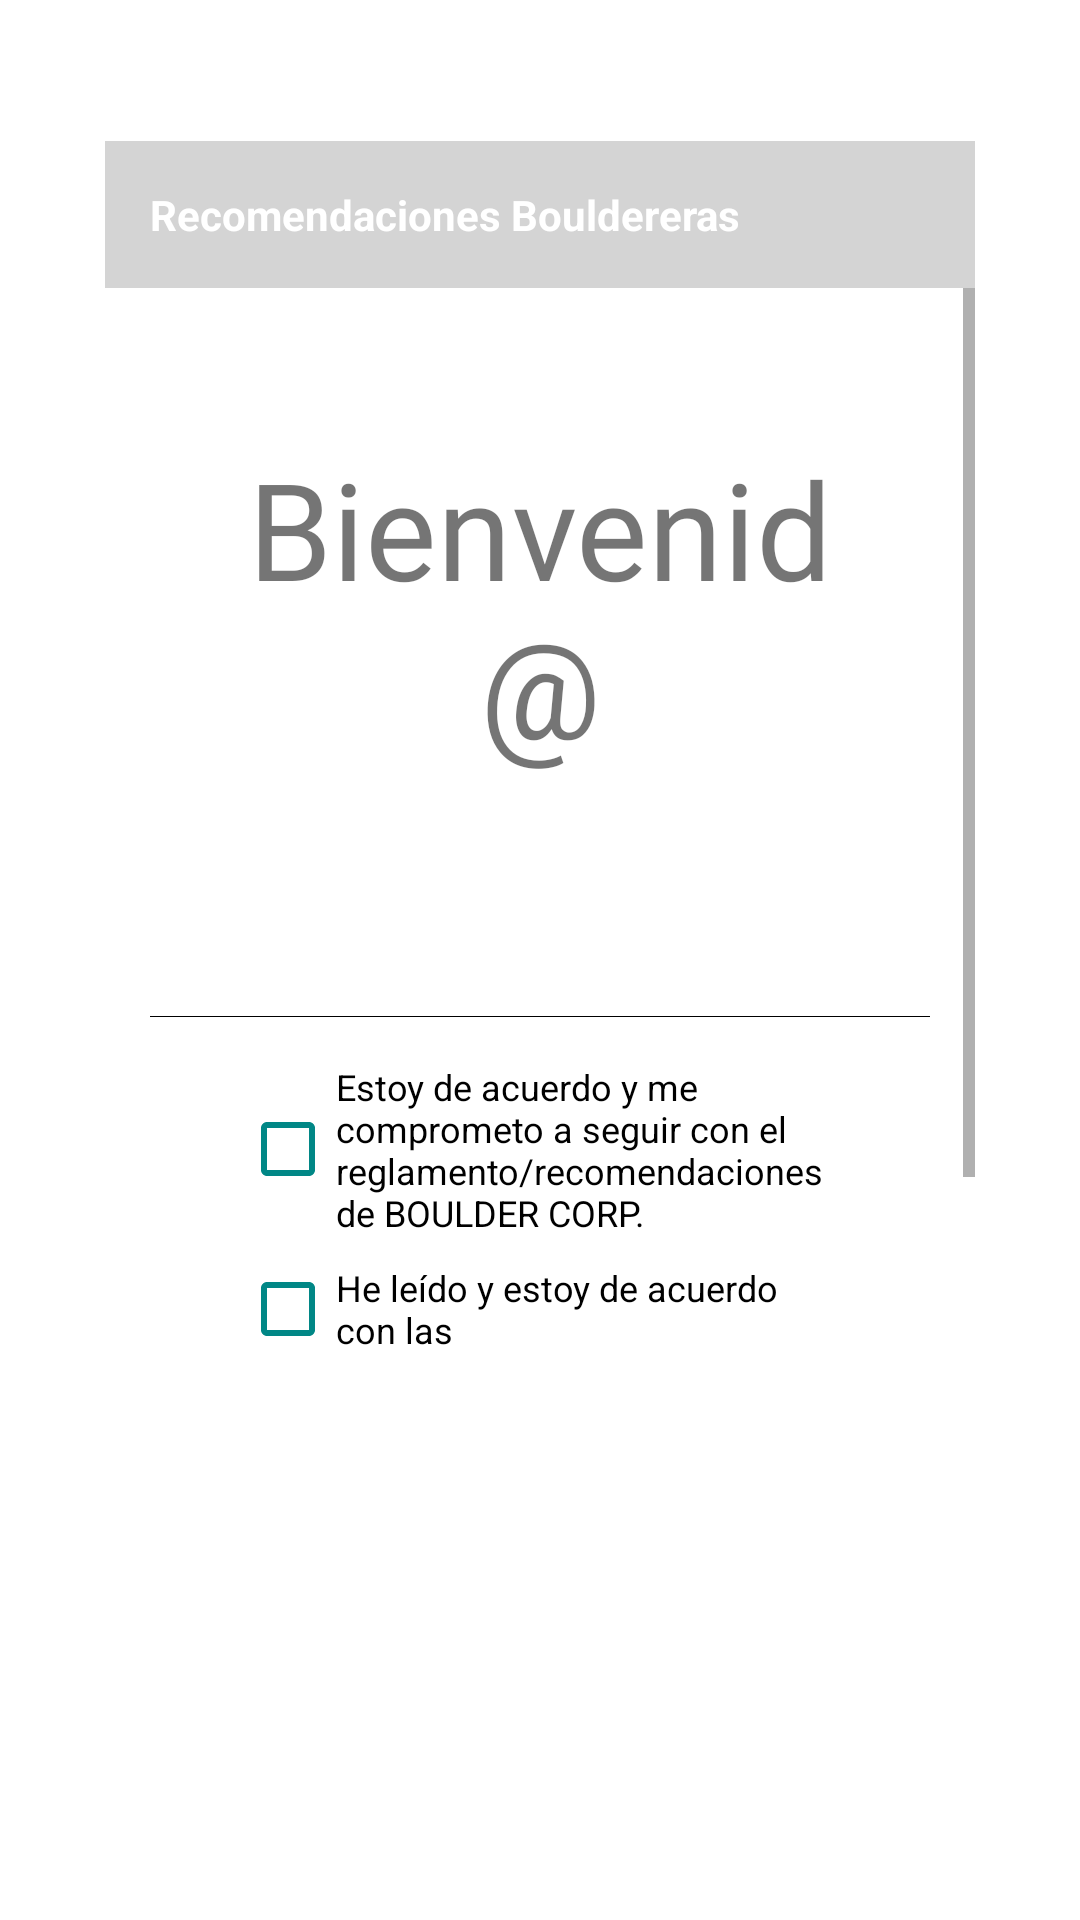

Produce the Android XML layout that renders to this screen, including the resource entries it uses.
<!-- AndroidManifest.xml: application theme Theme.BoulderCorpRegistration.NoTitlle -->
<!-- res/layout/activity_welcome.xml -->
<?xml version="1.0" encoding="utf-8"?>
<androidx.constraintlayout.widget.ConstraintLayout xmlns:android="http://schemas.android.com/apk/res/android"
    xmlns:app="http://schemas.android.com/apk/res-auto"
    xmlns:tools="http://schemas.android.com/tools"
    android:layout_width="match_parent"
    android:layout_height="match_parent"
    tools:context=".Welcome">
    
    <LinearLayout
        android:id="@+id/main_layout"
        android:layout_width="match_parent"
        android:layout_height="match_parent"
        android:background="@drawable/background1"
        android:screenOrientation="landscape"
        app:layout_constraintStart_toStartOf="parent"
        tools:layout_editor_absoluteY="16dp">

        
        <RelativeLayout
            android:id="@+id/form_1_layout"
            android:layout_width="match_parent"
            android:layout_height="match_parent"
            android:layout_alignParentStart="true"
            android:layout_alignParentLeft="true"
            android:layout_alignParentTop="true"
            android:layout_alignParentEnd="true"
            android:layout_alignParentRight="true"
            android:layout_alignParentBottom="true"
            android:layout_weight="2"
            android:layout_marginVertical="@dimen/margin_ver_activity"
            android:layout_marginHorizontal="@dimen/margin_hor_activity"

            android:background="@color/white"
            android:orientation="horizontal">

            <TextView
                android:id="@+id/form_heading_welcome"
                android:layout_width="match_parent"
                android:layout_height="wrap_content"
                android:padding="@dimen/padding_regular"
                android:text="@string/welcome_head"
                android:background="@color/grey"
                android:textAppearance=
                    "@android:style/TextAppearance.DeviceDefault.Small.Inverse"
                android:textColor="@android:color/white"
                android:textStyle="bold" />


            <ScrollView
                android:id="@+id/form_scroll"
                android:layout_width="match_parent"
                android:layout_height="wrap_content"
                android:layout_below="@id/form_heading_welcome" >

                <LinearLayout
                    android:id="@+id/contract_wrapper"
                    android:orientation="vertical"
                    android:layout_width="match_parent"
                    android:layout_height="wrap_content">

                    <LinearLayout
                        android:id="@+id/welcome"
                        android:orientation="vertical"
                        android:layout_width="match_parent"
                        android:layout_height="wrap_content"
                        android:layout_margin="15dp">
                        <TextView
                            android:layout_width="match_parent"
                            android:layout_height="wrap_content"
                            android:gravity="center"
                            android:fontFamily="@font/poppins_light"
                            android:textSize="@dimen/header"
                            android:padding="@dimen/padding_regular"
                            android:layout_marginTop="20dp"
                            android:text="@string/welcome"/>
                        <LinearLayout
                            android:id="@+id/welcome_txt"
                            android:layout_width="match_parent"
                            android:layout_height="match_parent"
                            android:orientation="vertical"/>

                    </LinearLayout>
                    <LinearLayout
                        android:id="@+id/recomendations_ly"
                        android:orientation="vertical"
                        android:layout_marginHorizontal="@dimen/padding_regular"
                        android:layout_width="match_parent"
                        android:layout_height="wrap_content"
                        />
                    <LinearLayout
                        android:orientation="vertical"
                        android:layout_marginHorizontal="@dimen/padding_regular"
                        android:layout_width="match_parent"
                        android:layout_height="wrap_content"
                        android:layout_marginBottom="50dp"
                        />
                    <View
                        android:layout_width="match_parent"
                        android:layout_marginHorizontal="@dimen/padding_regular"
                        android:layout_height="1px"
                        android:background="@android:color/black"/>
                    <LinearLayout
                        android:id="@+id/contractSign"
                        android:orientation="vertical"
                        android:layout_width="match_parent"
                        android:layout_height="wrap_content"
                        android:padding="@dimen/padding_regular"
                        android:layout_marginHorizontal="30dp">

                        <CheckBox
                            android:id="@+id/checkReglamento"
                            android:layout_width="wrap_content"
                            android:layout_height="wrap_content"
                            android:buttonTint="@color/teal_700"
                            android:textSize="12sp"
                            android:onClick="onCheckboxClicked"
                            android:text="@string/reglamentoOk" />

                        <LinearLayout
                        android:layout_width="wrap_content"
                        android:layout_height="wrap_content"
                        android:orientation="horizontal">
                        <CheckBox
                            android:id="@+id/checkPoliticas"
                            android:layout_width="match_parent"
                            android:layout_height="wrap_content"
                            android:textSize="12sp"
                            android:buttonTint="@color/teal_700"
                            android:onClick="onCheckboxClicked"
                            android:text="@string/check_politicas" />
                        <TextView
                            android:layout_width="wrap_content"
                            android:layout_height="wrap_content"
                            android:textColor="@color/teal_700"
                            android:textSize="12sp"
                            android:onClick="goToPoliticas"
                            android:paddingRight="5px"
                            android:paddingLeft="5px"
                            android:text="@string/politicas"/>
                        <TextView
                            android:layout_width="wrap_content"
                            android:layout_height="wrap_content"
                            android:textColor="@color/black"
                            android:textSize="12sp"
                            android:text="@string/and"/>
                        <TextView
                            android:layout_width="wrap_content"
                            android:layout_height="wrap_content"
                            android:textColor="@color/teal_700"
                            android:textSize="12sp"
                            android:paddingLeft="5px"
                            android:onClick="goToImagen"
                            android:text="@string/imagen"/>
                        </LinearLayout>

                    </LinearLayout>

                    <LinearLayout
                        android:id="@+id/action_btn_wrapper"
                        android:layout_width="match_parent"
                        android:layout_height="wrap_content"
                        android:gravity="end">

                        <LinearLayout
                            android:layout_width="wrap_content"
                            android:layout_height="wrap_content"
                            android:layout_margin="@dimen/action_btn_margin"
                            android:background="#FFFFFF"
                            android:gravity="center"
                            android:orientation="vertical"
                            android:padding="@dimen/padding_regular">
                            <Button
                                android:id="@+id/ActionButtonContinue"
                                android:layout_width="55dp"
                                android:layout_height="55dp"
                                android:textStyle="bold"
                                android:layout_marginVertical="5dp"
                                android:background="@drawable/circle"
                                android:text="@string/action_btn_text"
                                android:textSize="@dimen/act_btn_txt_size"
                                app:backgroundTint="@color/black"
                                android:elevation="10dp"
                                />
                            <TextView
                                android:id="@+id/textView2"
                                android:layout_width="wrap_content"
                                android:layout_height="wrap_content"
                                android:layout_below="@+id/welcomeActionButton"
                                android:layout_alignParentEnd="true"
                                android:layout_alignParentRight="true"
                                android:fontFamily="@font/poppins_light"
                                android:text="@string/aceptar" />


                        </LinearLayout>

                    </LinearLayout>

                </LinearLayout>

            </ScrollView>

        </RelativeLayout>

    </LinearLayout>

</androidx.constraintlayout.widget.ConstraintLayout>
<!-- resources referenced by this layout -->
<resources>
  <color name="black">#FF000000</color>
  <color name="grey">#D4D4D4</color>
  <color name="teal_700">#FF018786</color>
  <color name="white">#FFFFFFFF</color>
  <dimen name="act_btn_txt_size" format="float" type="dimen">15.3sp</dimen>
  <dimen name="action_btn_margin">25dp</dimen>
  <dimen name="header">45sp</dimen>
  <dimen name="margin_hor_activity">35dp</dimen>
  <dimen name="margin_ver_activity">47dp</dimen>
  <dimen name="padding_regular">15dp</dimen>
  <!-- drawable circle (drawable) -->
  <?xml version="1.0" encoding="utf-8"?>
  <shape xmlns:android="http://schemas.android.com/apk/res/android">
  
      <stroke
          android:width="2dp"
          android:color="#30647A" />
  
      <corners
          android:bottomLeftRadius="50dp"
          android:bottomRightRadius="50dp"
          android:topLeftRadius="50dp"
          android:topRightRadius="50dp" />
  
  </shape>
  <string name="aceptar">Aceptar</string>
  <string name="action_btn_text" translatable="false">BC</string>
  <string name="and"> y </string>
  <string name="check_politicas">He leído y estoy de acuerdo con las </string>
  <string name="imagen">" Aviso de Uso de Imagen."</string>
  <string name="politicas"> Políticas de Privacidad</string>
  <string name="reglamentoOk">Estoy de acuerdo y me comprometo a seguir con el reglamento/recomendaciones de BOULDER CORP.</string>
  <string name="welcome">Bienvenid@</string>
  <string name="welcome_head">Recomendaciones Bouldereras</string>
  <style name="Theme.BoulderCorpRegistration.NoTitlle" parent="Theme.MaterialComponents.DayNight.DarkActionBar">
          
          <item name="colorPrimary">@color/teal_700</item>
          <item name="colorPrimaryVariant">@android:color/holo_blue_dark</item>
          <item name="colorOnPrimary">@color/white</item>
          
          <item name="colorSecondary">@color/teal_200</item>
          <item name="colorSecondaryVariant">@color/teal_700</item>
          <item name="colorOnSecondary">@color/black</item>
          
          <item name="android:statusBarColor" tools:targetApi="l">@color/black</item>
          
  
          <item name="android:windowTranslucentNavigation" tools:targetApi="lollipop">true</item>
  
          
          <item name="windowNoTitle">true</item>
          <item name="windowActionBar">false</item>
  
          <item name="switchStyle">@style/Widget.App.Switch</item>
  
  
      </style>
  <color name="teal_200">#FF03DAC5</color>
  <style name="Widget.App.Switch" parent="Widget.MaterialComponents.CompoundButton.Switch">
          <item name="materialThemeOverlay">@style/ThemeOverlay.App.Switch</item>
      </style>
  <style name="ThemeOverlay.App.Switch" parent="">
          <item name="colorOnSurface">@color/grey</item>
          <item name="colorSecondary">@color/teal_200</item>
      </style>
</resources>
